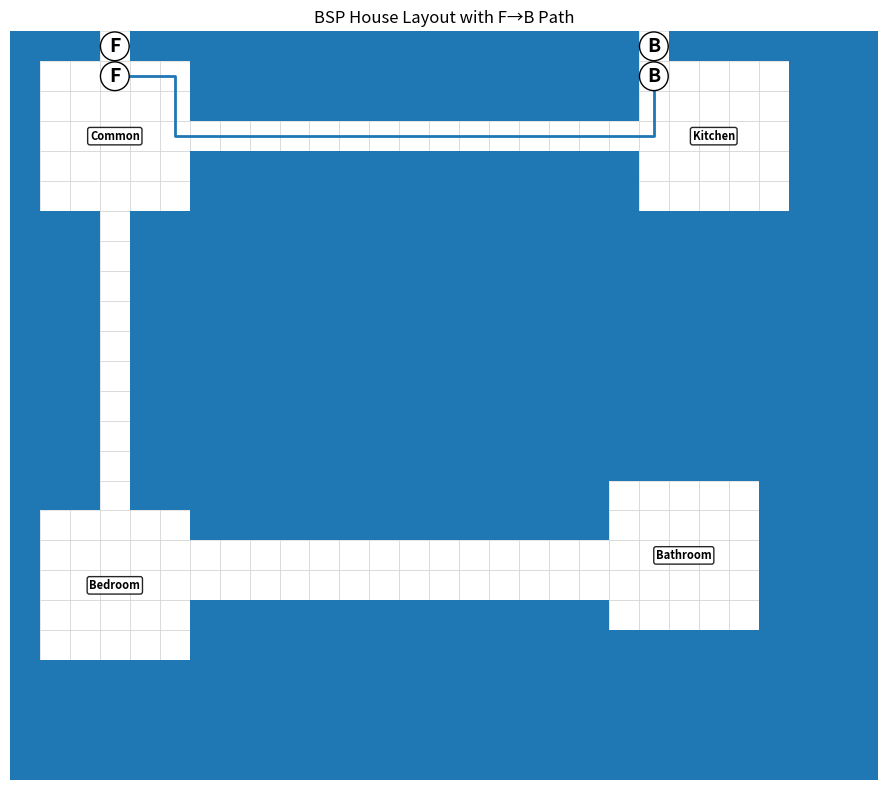

Generate this figure with matplotlib:
import random
from collections import deque
import matplotlib.pyplot as plt

MIN_WIDTH = 25
MAX_WIDTH = 49   # odd only
MIN_HEIGHT = 19
MAX_HEIGHT = 37  # odd only

MIN_LEAF_WIDTH = 9
MIN_LEAF_HEIGHT = 9
MAX_SPLIT_DEPTH = 4

MIN_ROOM_WIDTH = 5
MIN_ROOM_HEIGHT = 5


def odd_rand(a, b):
    vals = [n for n in range(a, b + 1) if n % 2 == 1]
    return random.choice(vals)


def make_grid(width, height, fill="#"):
    return [[fill for _ in range(width)] for _ in range(height)]


def print_grid(grid):
    for row in grid:
        print("".join(row))


def room_center(room):
    cx = (room["x1"] + room["x2"]) // 2
    cy = (room["y1"] + room["y2"]) // 2
    return cx, cy


def in_bounds(x, y, width, height):
    return 0 <= x < width and 0 <= y < height


def neighbors4(x, y):
    return [(x + 1, y), (x - 1, y), (x, y + 1), (x, y - 1)]


def is_walkable(cell):
    return cell != "#"


def bfs_path(grid, start, goal):
    if start is None or goal is None:
        return None

    height = len(grid)
    width = len(grid[0])

    q = deque([start])
    prev = {start: None}

    while q:
        x, y = q.popleft()
        if (x, y) == goal:
            break

        for nx, ny in neighbors4(x, y):
            if not in_bounds(nx, ny, width, height):
                continue
            if (nx, ny) in prev:
                continue
            if not is_walkable(grid[ny][nx]):
                continue
            prev[(nx, ny)] = (x, y)
            q.append((nx, ny))

    if goal not in prev:
        return None

    path = []
    cur = goal
    while cur is not None:
        path.append(cur)
        cur = prev[cur]
    path.reverse()
    return path


def find_marker(grid, marker):
    for y in range(len(grid)):
        for x in range(len(grid[0])):
            if grid[y][x] == marker:
                return (x, y)
    return None


class BSPNode:
    def __init__(self, x1, y1, x2, y2, depth=0):
        self.x1 = x1
        self.y1 = y1
        self.x2 = x2
        self.y2 = y2
        self.depth = depth
        self.left = None
        self.right = None
        self.room = None

    @property
    def width(self):
        return self.x2 - self.x1 + 1

    @property
    def height(self):
        return self.y2 - self.y1 + 1

    def is_leaf(self):
        return self.left is None and self.right is None


def can_split_vert(node):
    return node.width >= (MIN_LEAF_WIDTH * 2 + 1)


def can_split_horiz(node):
    return node.height >= (MIN_LEAF_HEIGHT * 2 + 1)


def split_node(node):
    if node.depth >= MAX_SPLIT_DEPTH:
        return False

    vert_ok = can_split_vert(node)
    horiz_ok = can_split_horiz(node)

    if not vert_ok and not horiz_ok:
        return False

    if vert_ok and horiz_ok:
        if node.width > node.height:
            orientation = random.choice(["V", "V", "H"])
        elif node.height > node.width:
            orientation = random.choice(["H", "H", "V"])
        else:
            orientation = random.choice(["V", "H"])
    elif vert_ok:
        orientation = "V"
    else:
        orientation = "H"

    if orientation == "V":
        min_split = node.x1 + MIN_LEAF_WIDTH
        max_split = node.x2 - MIN_LEAF_WIDTH
        if min_split > max_split:
            return False
        split_x = random.randint(min_split, max_split)

        node.left = BSPNode(node.x1, node.y1, split_x - 1, node.y2, node.depth + 1)
        node.right = BSPNode(split_x + 1, node.y1, node.x2, node.y2, node.depth + 1)
        return True

    min_split = node.y1 + MIN_LEAF_HEIGHT
    max_split = node.y2 - MIN_LEAF_HEIGHT
    if min_split > max_split:
        return False
    split_y = random.randint(min_split, max_split)

    node.left = BSPNode(node.x1, node.y1, node.x2, split_y - 1, node.depth + 1)
    node.right = BSPNode(node.x1, split_y + 1, node.x2, node.y2, node.depth + 1)
    return True


def grow_tree(node):
    if split_node(node):
        grow_tree(node.left)
        grow_tree(node.right)


def collect_leaves(node, out):
    if node.is_leaf():
        out.append(node)
        return
    collect_leaves(node.left, out)
    collect_leaves(node.right, out)


def carve_room(grid, room):
    for y in range(room["y1"], room["y2"] + 1):
        for x in range(room["x1"], room["x2"] + 1):
            grid[y][x] = " "


def carve_h_tunnel(grid, x1, x2, y):
    for x in range(min(x1, x2), max(x1, x2) + 1):
        grid[y][x] = " "


def carve_v_tunnel(grid, y1, y2, x):
    for y in range(min(y1, y2), max(y1, y2) + 1):
        grid[y][x] = " "


def carve_corridor(grid, a, b):
    ax, ay = a
    bx, by = b

    if random.random() < 0.5:
        carve_h_tunnel(grid, ax, bx, ay)
        carve_v_tunnel(grid, ay, by, bx)
    else:
        carve_v_tunnel(grid, ay, by, ax)
        carve_h_tunnel(grid, ax, bx, by)


def make_room_in_leaf(leaf, house_width, house_height):
    min_left = 0 if leaf.x1 == 1 else 1
    min_right = 0 if leaf.x2 == house_width - 2 else 1
    min_top = 0 if leaf.y1 == 1 else 1
    min_bottom = 0 if leaf.y2 == house_height - 2 else 1

    max_left = max(min_left, leaf.width - MIN_ROOM_WIDTH - min_right)
    max_right = max(min_right, leaf.width - MIN_ROOM_WIDTH - min_left)
    max_top = max(min_top, leaf.height - MIN_ROOM_HEIGHT - min_bottom)
    max_bottom = max(min_bottom, leaf.height - MIN_ROOM_HEIGHT - min_top)

    if max_left < min_left or max_right < min_right or max_top < min_top or max_bottom < min_bottom:
        return None

    left_margin = random.randint(min_left, max_left)
    right_margin = random.randint(min_right, max_right)
    top_margin = random.randint(min_top, max_top)
    bottom_margin = random.randint(min_bottom, max_bottom)

    x1 = leaf.x1 + left_margin
    x2 = leaf.x2 - right_margin
    y1 = leaf.y1 + top_margin
    y2 = leaf.y2 - bottom_margin

    if x2 - x1 + 1 < MIN_ROOM_WIDTH:
        x1 = leaf.x1 + min_left
        x2 = x1 + MIN_ROOM_WIDTH - 1
        if x2 > leaf.x2 - min_right:
            x2 = leaf.x2 - min_right
            x1 = x2 - MIN_ROOM_WIDTH + 1

    if y2 - y1 + 1 < MIN_ROOM_HEIGHT:
        y1 = leaf.y1 + min_top
        y2 = y1 + MIN_ROOM_HEIGHT - 1
        if y2 > leaf.y2 - min_bottom:
            y2 = leaf.y2 - min_bottom
            y1 = y2 - MIN_ROOM_HEIGHT + 1

    if x2 - x1 + 1 < MIN_ROOM_WIDTH or y2 - y1 + 1 < MIN_ROOM_HEIGHT:
        return None

    return {"x1": x1, "y1": y1, "x2": x2, "y2": y2}


def assign_rooms_to_leaves(leaves, grid, house_width, house_height):
    rooms = []

    for leaf in leaves:
        room = make_room_in_leaf(leaf, house_width, house_height)
        if room is None:
            continue
        leaf.room = room
        carve_room(grid, room)
        rooms.append(room)

    return rooms


def get_subtree_room(node):
    if node is None:
        return None
    if node.room is not None:
        return node.room

    left_room = get_subtree_room(node.left)
    right_room = get_subtree_room(node.right)

    if left_room is not None and right_room is not None:
        return random.choice([left_room, right_room])
    return left_room if left_room is not None else right_room


def connect_tree(grid, node):
    if node is None or node.is_leaf():
        return

    connect_tree(grid, node.left)
    connect_tree(grid, node.right)

    left_room = get_subtree_room(node.left)
    right_room = get_subtree_room(node.right)

    if left_room is None or right_room is None:
        return

    a = room_center(left_room)
    b = room_center(right_room)
    carve_corridor(grid, a, b)


def assign_room_labels(rooms):
    labels = {}

    rooms_sorted = sorted(
        rooms,
        key=lambda r: (r["x2"] - r["x1"] + 1) * (r["y2"] - r["y1"] + 1),
        reverse=True,
    )

    required = ["Common", "Kitchen", "Bedroom", "Bathroom"]
    extras = ["Dining", "Office", "Storage", "Laundry", "Garage", "Bedroom", "Bedroom"]

    chosen = required[:]
    while len(chosen) < len(rooms_sorted):
        chosen.append(random.choice(extras))

    if len(rooms_sorted) >= 2:
        labels[id(rooms_sorted[0])] = "Common"
        labels[id(rooms_sorted[1])] = "Kitchen"

        used_common = False
        used_kitchen = False
        remaining = []

        for lab in chosen:
            if lab == "Common" and not used_common:
                used_common = True
                continue
            if lab == "Kitchen" and not used_kitchen:
                used_kitchen = True
                continue
            remaining.append(lab)

        for i, room in enumerate(rooms_sorted[2:]):
            labels[id(room)] = remaining[i]
    elif len(rooms_sorted) == 1:
        labels[id(rooms_sorted[0])] = "Common"

    return labels


def find_room_by_label(rooms, labels, label):
    for room in rooms:
        if labels[id(room)] == label:
            return room
    return None


def room_touches_exterior(room, width, height):
    return (
        room["x1"] == 1
        or room["x2"] == width - 2
        or room["y1"] == 1
        or room["y2"] == height - 2
    )


def get_exterior_candidates(room, width, height):
    candidates = []

    if room["y1"] == 1:
        for x in range(room["x1"], room["x2"] + 1):
            candidates.append((x, room["y1"], x, 0))

    if room["y2"] == height - 2:
        for x in range(room["x1"], room["x2"] + 1):
            candidates.append((x, room["y2"], x, height - 1))

    if room["x1"] == 1:
        for y in range(room["y1"], room["y2"] + 1):
            candidates.append((room["x1"], y, 0, y))

    if room["x2"] == width - 2:
        for y in range(room["y1"], room["y2"] + 1):
            candidates.append((room["x2"], y, width - 1, y))

    return candidates


def place_marker_on_exterior(grid, room, marker, width, height, avoid_outer=None):
    candidates = get_exterior_candidates(room, width, height)

    if avoid_outer is not None:
        candidates = [c for c in candidates if (c[2], c[3]) != avoid_outer]

    if not candidates:
        return None

    inside_x, inside_y, outer_x, outer_y = random.choice(candidates)
    grid[inside_y][inside_x] = marker
    grid[outer_y][outer_x] = marker
    return (outer_x, outer_y), (inside_x, inside_y)


def score_rooms(rooms, labels):
    score = 0.0
    for room in rooms:
        w = room["x2"] - room["x1"] + 1
        h = room["y2"] - room["y1"] + 1
        ratio = max(w / h, h / w)
        score -= (ratio - 1.0) * 4.0
        score += w * h * 0.03

        label = labels[id(room)]
        if label == "Bathroom" and w * h > 80:
            score -= 5
        if label == "Storage" and w * h > 90:
            score -= 5

    score += len(set(labels.values())) * 2.0
    return score


def generate_once(debug=False):
    width = odd_rand(MIN_WIDTH, MAX_WIDTH)
    height = odd_rand(MIN_HEIGHT, MAX_HEIGHT)

    grid = make_grid(width, height, "#")

    root = BSPNode(1, 1, width - 2, height - 2)
    grow_tree(root)

    leaves = []
    collect_leaves(root, leaves)

    if len(leaves) < 4:
        if debug:
            print("Rejected: too few leaves")
        return None

    rooms = assign_rooms_to_leaves(leaves, grid, width, height)
    if len(rooms) < 4:
        if debug:
            print("Rejected: too few usable rooms")
        return None

    connect_tree(grid, root)
    labels = assign_room_labels(rooms)

    exterior_rooms = [r for r in rooms if room_touches_exterior(r, width, height)]
    if len(exterior_rooms) < 2:
        if debug:
            print("Rejected: fewer than 2 exterior rooms")
        return None

    common_exterior = [r for r in exterior_rooms if labels[id(r)] == "Common"]
    if common_exterior:
        front_room = random.choice(common_exterior)
    else:
        front_room = random.choice(exterior_rooms)

    front = place_marker_on_exterior(grid, front_room, "F", width, height)
    if front is None:
        if debug:
            print("Rejected: failed placing F")
        return None

    front_outer, _ = front

    back_candidates = [r for r in exterior_rooms if r is not front_room]
    if not back_candidates:
        if debug:
            print("Rejected: no exterior room left for B")
        return None

    kitchen_exterior = [r for r in back_candidates if labels[id(r)] == "Kitchen"]
    if kitchen_exterior:
        back_room = random.choice(kitchen_exterior)
    else:
        back_room = random.choice(back_candidates)

    back = place_marker_on_exterior(grid, back_room, "B", width, height, avoid_outer=front_outer)
    if back is None:
        if debug:
            print("Rejected: failed placing B")
        return None

    back_outer, _ = back

    path = bfs_path(grid, front_outer, back_outer)
    if path is None:
        if debug:
            print("Rejected: no F->B path")
        return None

    score = score_rooms(rooms, labels) + len(path) * 0.02
    return grid, rooms, labels, width, height, score


def generate_valid_house(max_attempts=300, debug=False):
    best = None
    best_score = -10**9

    for attempt in range(1, max_attempts + 1):
        result = generate_once(debug=debug)
        if result is None:
            continue

        grid, rooms, labels, width, height, score = result

        if score > best_score:
            best = (grid, rooms, labels, width, height, attempt)
            best_score = score

        if score > 0:
            if debug:
                print(f"Accepted on attempt {attempt}, score={score:.2f}")
            return grid, rooms, labels, width, height, attempt

    if best is not None:
        if debug:
            print(f"Returning best after {max_attempts} attempts, score={best_score:.2f}")
        return best

    raise RuntimeError("Failed to generate a valid house.")


def plot_house(grid, rooms, labels, width, height, path=None, title="BSP House Layout"):
    fig, ax = plt.subplots(figsize=(10, 8))
    ax.set_facecolor("white")

    for y in range(height):
        for x in range(width):
            cell = grid[y][x]
            if cell == "#":
                rect = plt.Rectangle((x, height - y - 1), 1, 1)
                ax.add_patch(rect)
            else:
                rect = plt.Rectangle(
                    (x, height - y - 1), 1, 1,
                    fill=False, linewidth=0.4, edgecolor="lightgray"
                )
                ax.add_patch(rect)

    if path:
        xs = [x + 0.5 for x, y in path]
        ys = [height - y - 0.5 for x, y in path]
        ax.plot(xs, ys, linewidth=2)

    for room in rooms:
        label = labels[id(room)]
        cx, cy = room_center(room)
        ax.text(
            cx + 0.5,
            height - cy - 0.5,
            label,
            ha="center",
            va="center",
            fontsize=8,
            fontweight="bold",
            bbox=dict(boxstyle="round,pad=0.2", fc="white", ec="black", alpha=0.85),
        )

    for y in range(height):
        for x in range(width):
            cell = grid[y][x]
            if cell in ("F", "B"):
                ax.text(
                    x + 0.5,
                    height - y - 0.5,
                    cell,
                    ha="center",
                    va="center",
                    fontsize=14,
                    fontweight="bold",
                    bbox=dict(boxstyle="circle,pad=0.25", fc="white", ec="black"),
                )

    ax.set_xlim(0, width)
    ax.set_ylim(0, height)
    ax.set_aspect("equal")
    ax.axis("off")
    ax.set_title(title)
    plt.tight_layout()
    plt.show()


if __name__ == "__main__":
    grid, rooms, labels, width, height, attempts = generate_valid_house(debug=True)

    print(f"\nHouse size: {width} x {height}")
    print(f"Attempts: {attempts}\n")
    print_grid(grid)

    print("\nRooms:")
    for room in rooms:
        print(labels[id(room)], room)

    start = find_marker(grid, "F")
    goal = find_marker(grid, "B")
    path = bfs_path(grid, start, goal)

    plot_house(grid, rooms, labels, width, height, path=path, title="BSP House Layout with F→B Path")
